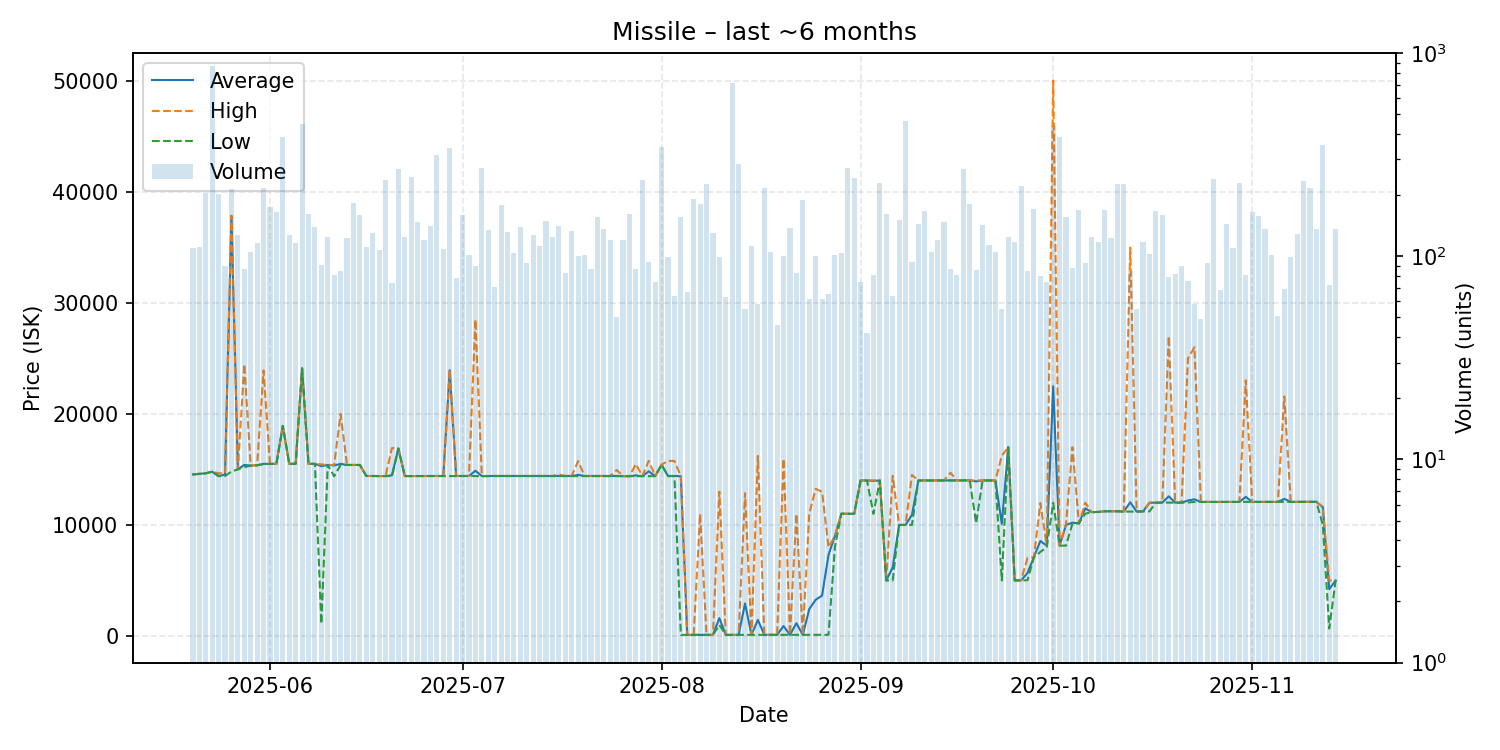

Values plotted in this chart, from the file beside it:
date, average, highest, lowest, order_count, volume
2025-05-20, 14550, 14560, 14540, 59, 110
2025-05-21, 14600, 14600, 14600, 56, 111
2025-05-22, 14650, 14650, 14650, 38, 206
2025-05-23, 14790, 14790, 14790, 48, 862
2025-05-24, 14400, 14650, 14390, 68, 203
2025-05-25, 14530, 14630, 14400, 51, 90
2025-05-26, 37800, 37850, 14810, 55, 215
2025-05-27, 15010, 15010, 15000, 56, 127
2025-05-28, 15403, 24480, 15200, 47, 87
2025-05-29, 15340, 15340, 15340, 45, 105
2025-05-30, 15380, 15390, 15370, 49, 116
2025-05-31, 15500, 23910, 15460, 63, 216
2025-06-01, 15500, 15500, 15500, 55, 175
2025-06-02, 15500, 15500, 15500, 58, 165
2025-06-03, 18920, 18920, 18920, 64, 388
2025-06-04, 15500, 15500, 15500, 55, 128
2025-06-05, 15500, 15500, 15500, 54, 116
2025-06-06, 24100, 24100, 24100, 65, 447
2025-06-07, 15500, 15500, 15500, 51, 161
2025-06-08, 15500, 15500, 15500, 64, 140
2025-06-09, 15293, 15450, 1107, 49, 91
2025-06-10, 15400, 15400, 15400, 49, 125
2025-06-11, 15350, 15400, 14380, 39, 81
2025-06-12, 15496, 19995, 15400, 55, 85
2025-06-13, 15400, 15400, 15400, 58, 123
2025-06-14, 15400, 15400, 15400, 55, 183
2025-06-15, 15400, 15400, 15400, 53, 160
2025-06-16, 14410, 14410, 14410, 55, 111
2025-06-17, 14400, 14400, 14400, 52, 130
2025-06-18, 14400, 14400, 14400, 50, 107
2025-06-19, 14400, 14400, 14400, 53, 237
2025-06-20, 14468, 16920, 14400, 39, 74
2025-06-21, 16880, 16880, 16880, 65, 270
2025-06-22, 14400, 14400, 14400, 52, 125
2025-06-23, 14400, 14400, 14400, 50, 245
2025-06-24, 14400, 14400, 14400, 58, 147
2025-06-25, 14400, 14400, 14400, 49, 120
2025-06-26, 14410, 14410, 14410, 57, 141
2025-06-27, 14410, 14410, 14410, 43, 316
2025-06-28, 14410, 14410, 14410, 52, 109
2025-06-29, 23930, 24000, 14410, 63, 343
2025-06-30, 14410, 14410, 14410, 44, 78
2025-07-01, 14410, 14410, 14410, 52, 159
2025-07-02, 14410, 14410, 14410, 53, 102
2025-07-03, 14880, 28490, 14410, 51, 90
2025-07-04, 14400, 14400, 14400, 56, 272
2025-07-05, 14410, 14410, 14410, 47, 135
2025-07-06, 14410, 14410, 14410, 39, 71
2025-07-07, 14410, 14410, 14410, 51, 179
2025-07-08, 14410, 14410, 14410, 37, 132
2025-07-09, 14410, 14410, 14410, 42, 104
2025-07-10, 14410, 14410, 14410, 42, 139
2025-07-11, 14411, 14420, 14410, 34, 93
2025-07-12, 14410, 14410, 14410, 59, 128
2025-07-13, 14410, 14410, 14410, 55, 112
2025-07-14, 14400, 14400, 14400, 57, 149
2025-07-15, 14410, 14410, 14410, 44, 125
2025-07-16, 14420, 14540, 14410, 40, 141
2025-07-17, 14410, 14410, 14400, 48, 83
2025-07-18, 14410, 14410, 14410, 38, 134
... 119 more rows
